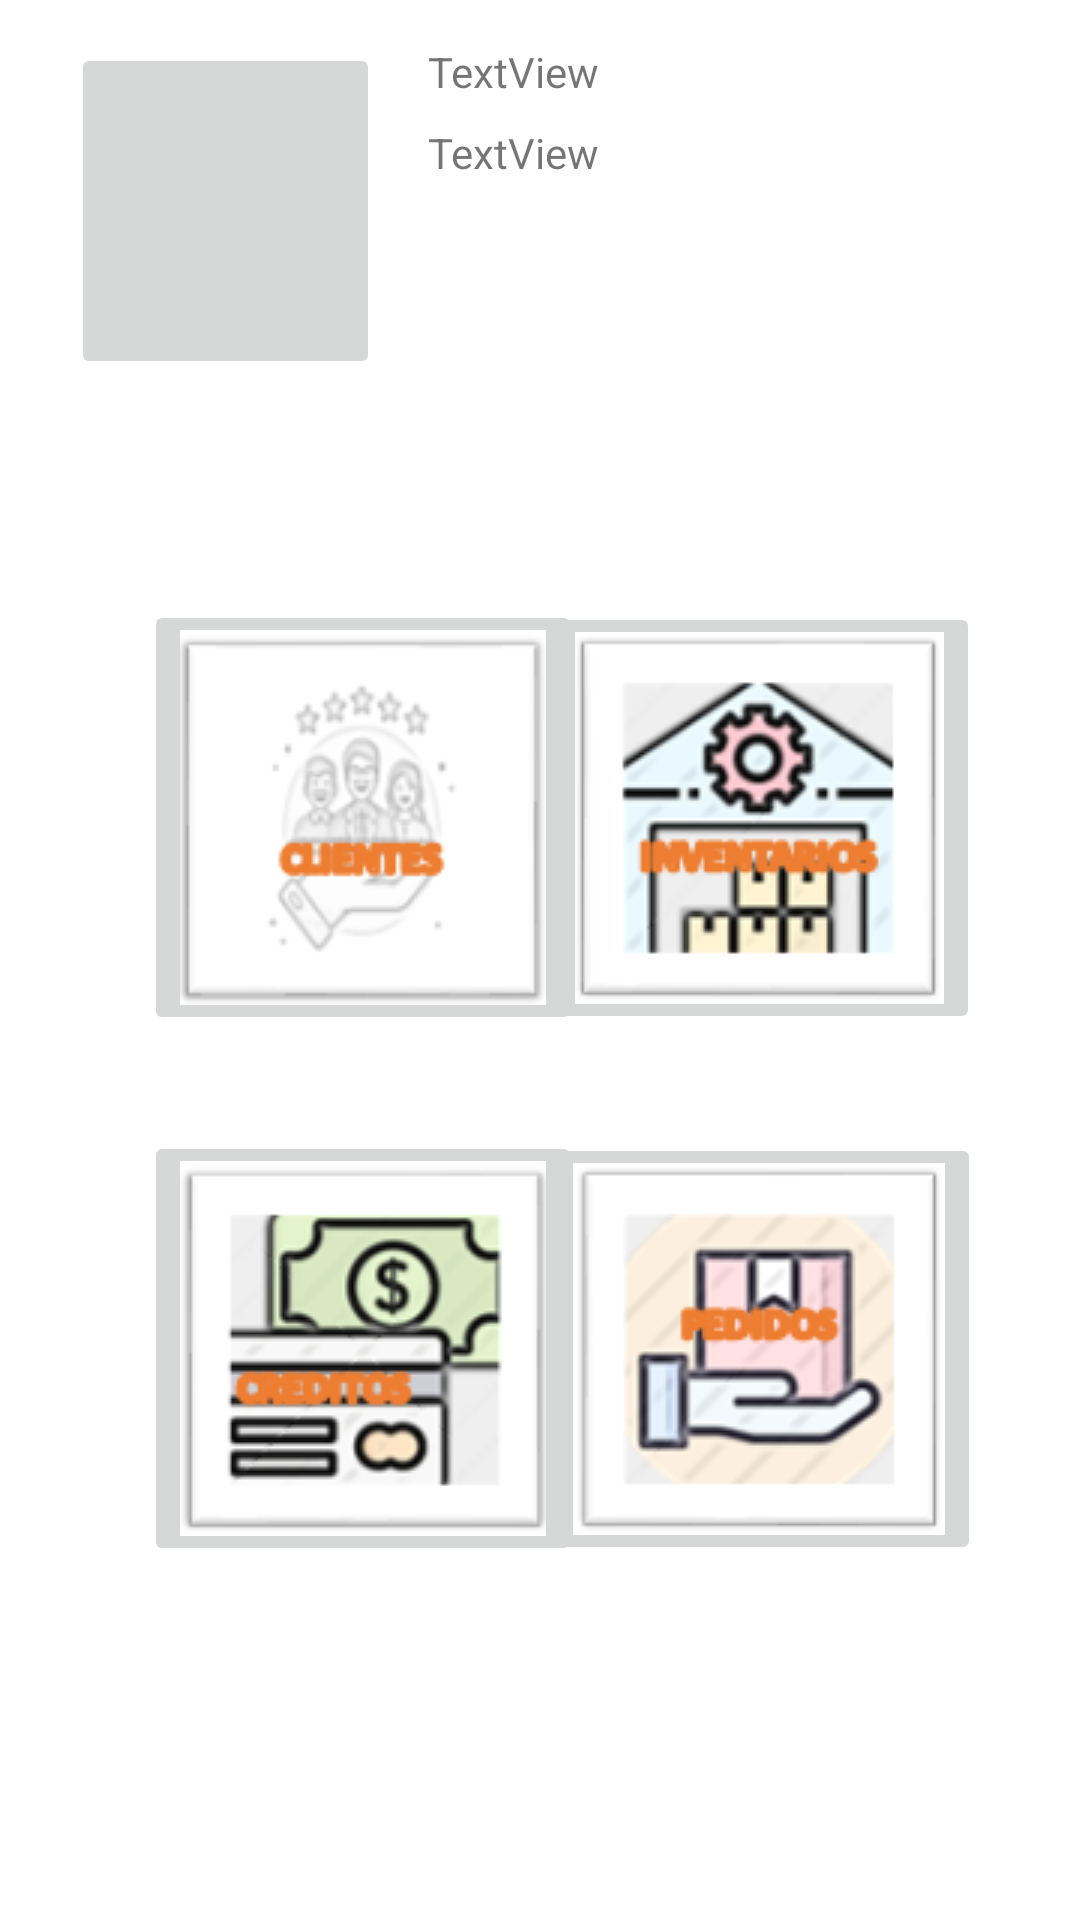

Produce the Android XML layout that renders to this screen, including the resource entries it uses.
<!-- AndroidManifest.xml: application theme Theme.Tiendpp -->
<!-- res/layout/activity_administrador.xml -->
<?xml version="1.0" encoding="utf-8"?>
<androidx.constraintlayout.widget.ConstraintLayout xmlns:android="http://schemas.android.com/apk/res/android"
    xmlns:app="http://schemas.android.com/apk/res-auto"
    xmlns:tools="http://schemas.android.com/tools"
    android:layout_width="match_parent"
    android:layout_height="match_parent"
    tools:context=".administrador.AdministradorActivity">

    <ImageButton
        android:id="@+id/imgBtnAvatar"
        android:layout_width="103dp"
        android:layout_height="112dp"
        app:layout_constraintBottom_toBottomOf="parent"
        app:layout_constraintEnd_toEndOf="parent"
        app:layout_constraintHorizontal_bias="0.092"
        app:layout_constraintStart_toStartOf="parent"
        app:layout_constraintTop_toTopOf="parent"
        app:layout_constraintVertical_bias="0.027"
        tools:srcCompat="@tools:sample/avatars" />

    <ImageButton
        android:id="@+id/imgBtnClientes"
        android:layout_width="wrap_content"
        android:layout_height="wrap_content"
        android:layout_marginStart="48dp"
        app:layout_constraintBottom_toBottomOf="parent"
        app:layout_constraintEnd_toEndOf="parent"
        android:onClick="goClients"
        app:layout_constraintHorizontal_bias="0.0"
        app:layout_constraintStart_toStartOf="parent"
        app:layout_constraintTop_toBottomOf="@+id/imgBtnAvatar"
        app:layout_constraintVertical_bias="0.2"
        app:srcCompat="@drawable/clientes" />

    <ImageButton
        android:id="@+id/imgBtnInventarios"
        android:layout_width="wrap_content"
        android:layout_height="wrap_content"
        android:layout_marginEnd="48dp"
        app:layout_constraintBottom_toBottomOf="@+id/imgBtnClientes"
        app:layout_constraintEnd_toEndOf="parent"
        android:onClick="goInventory"
        app:layout_constraintStart_toEndOf="@+id/imgBtnClientes"
        app:layout_constraintTop_toTopOf="@+id/imgBtnClientes"
        app:srcCompat="@drawable/inventarios" />

    <ImageButton
        android:id="@+id/imgBtnCreditos"
        android:layout_width="wrap_content"
        android:layout_height="wrap_content"
        android:layout_marginStart="48dp"
        android:layout_marginTop="32dp"
        app:layout_constraintBottom_toBottomOf="parent"
        app:layout_constraintEnd_toEndOf="parent"
        android:onClick="goCredits"
        app:layout_constraintHorizontal_bias="0.0"
        app:layout_constraintStart_toStartOf="parent"
        app:layout_constraintTop_toBottomOf="@+id/imgBtnClientes"
        app:layout_constraintVertical_bias="0.0"
        app:srcCompat="@drawable/creditos" />

    <ImageButton
        android:id="@+id/imgBtnPedidos"
        android:layout_width="wrap_content"
        android:layout_height="wrap_content"
        android:layout_marginEnd="48dp"
        app:layout_constraintBottom_toBottomOf="@+id/imgBtnCreditos"
        app:layout_constraintEnd_toEndOf="parent"
        android:onClick="goPedidos"
        app:layout_constraintStart_toEndOf="@+id/imgBtnCreditos"
        app:layout_constraintTop_toTopOf="@+id/imgBtnCreditos"
        app:srcCompat="@drawable/pedidos" />

    <TextView
        android:id="@+id/textView"
        android:layout_width="0dp"
        android:layout_height="wrap_content"
        android:layout_marginStart="16dp"
        android:layout_marginEnd="32dp"
        android:text="TextView"
        app:layout_constraintBottom_toBottomOf="@+id/imgBtnAvatar"
        app:layout_constraintEnd_toEndOf="parent"
        app:layout_constraintHorizontal_bias="0.0"
        app:layout_constraintStart_toEndOf="@+id/imgBtnAvatar"
        app:layout_constraintTop_toTopOf="@+id/imgBtnAvatar"
        app:layout_constraintVertical_bias="0.0" />

    <TextView
        android:id="@+id/textView2"
        android:layout_width="0dp"
        android:layout_height="wrap_content"
        android:layout_marginTop="8dp"
        android:text="TextView"
        app:layout_constraintBottom_toBottomOf="parent"
        app:layout_constraintEnd_toEndOf="@+id/textView"
        app:layout_constraintStart_toStartOf="@+id/textView"
        app:layout_constraintTop_toBottomOf="@+id/textView"
        app:layout_constraintVertical_bias="0.0" />
</androidx.constraintlayout.widget.ConstraintLayout>
<!-- resources referenced by this layout -->
<resources>
  <!-- drawable clientes: png bitmap (drawable, 6870 bytes) -->
  <!-- drawable creditos: png bitmap (drawable, 13509 bytes) -->
  <!-- drawable inventarios: png bitmap (drawable, 13936 bytes) -->
  <!-- drawable pedidos: png bitmap (drawable, 13436 bytes) -->
  <style name="Theme.Tiendpp" parent="Theme.MaterialComponents.DayNight.DarkActionBar">
          
          <item name="colorPrimary">@color/purple_500</item>
          <item name="colorPrimaryVariant">@color/purple_700</item>
          <item name="colorOnPrimary">@color/white</item>
          
          <item name="colorSecondary">@color/teal_200</item>
          <item name="colorSecondaryVariant">@color/teal_700</item>
          <item name="colorOnSecondary">@color/black</item>
          
          <item name="android:statusBarColor" tools:targetApi="l">?attr/colorPrimaryVariant</item>
          
      </style>
  <!-- not gathered from this repository: default colours our renderer supplied (Android Studio template values) -->
  <color name="purple_500">#FF6200EE</color>
  <color name="purple_700">#FF3700B3</color>
  <color name="teal_200">#FF03DAC5</color>
  <color name="teal_700">#FF018786</color>
  <color name="black">#FF000000</color>
  <color name="white">#FFFFFFFF</color>
</resources>
